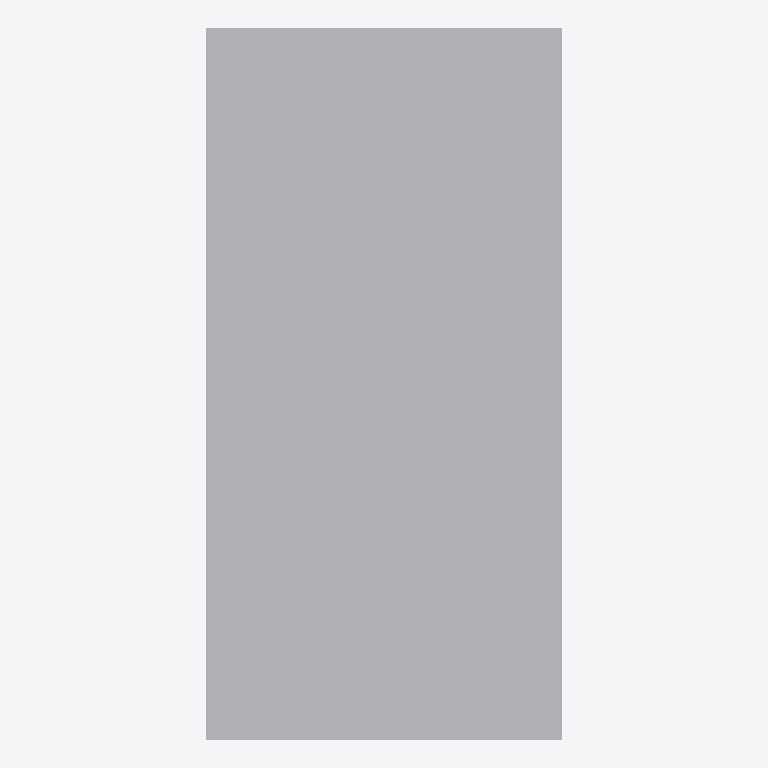
Plan cut of the same IFC building model at storey 'courtyard-demo:variant-acf7a0e6f73485c63f672289dd7897f5a079e7120' (level 6.40 m, cut at 7.80 m), seen from above with north up, elements coloured by IFC class (only those large enough to see are counted): 1 other element (light grey). Cut surfaces are drawn darker.
Extent 10.0 m × 20.0 m × 9.6 m (x, y, z). Storeys (3): courtyard-demo:variant-acf7a0e6f73485c63f672289dd7897f5a079e7120 at 0.00 m; courtyard-demo:variant-acf7a0e6f73485c63f672289dd7897f5a079e7120 at 3.20 m; courtyard-demo:variant-acf7a0e6f73485c63f672289dd7897f5a079e7120 at 6.40 m. Elements (3): 3 IfcBuildingElementProxy.

HEADER;
FILE_DESCRIPTION(('ViewDefinition[DesignTransferView]'),'2;1');
FILE_NAME('model.ifc','2026-10-29T14:43:23.203944+00:00',(''),(''),'IfcOpenShell 0.9.0.post1','IfcOpenShell 0.9.0.post1','Nobody');
FILE_SCHEMA(('IFC4'));
ENDSEC;
DATA;
#1=IFCPROJECT('2d$Z8zuV9QZRzpXcRPwpij',$,'courtyard-demo:project',$,$,$,$,(#14),#9);
#2=IFCSITE('07EtrzhrvHwRpDX21qMKqV',$,'courtyard-demo:site',$,$,#23,$,$,$,$,$,$,$,$);
#3=IFCBUILDING('3_yaKfLJXVyA6$0n5CwmTf',$,'courtyard-demo:variant-acf7a0e6f73485c63f672289dd7897f5a079e7120af8bb09f6e3df86029bd9c7:building',$,$,#28,$,$,$,$,$,$);
#29=IFCBUILDINGSTOREY('3U2JOd9rXPGgw0_rxuOALd',$,'courtyard-demo:variant-acf7a0e6f73485c63f672289dd7897f5a079e7120af8bb09f6e3df86029bd9c7:storey:000',$,$,#45,$,$,$,0.0);
#51=IFCBUILDINGSTOREY('1OOVKtFEvSag1icyQ5sx_n',$,'courtyard-demo:variant-acf7a0e6f73485c63f672289dd7897f5a079e7120af8bb09f6e3df86029bd9c7:storey:001',$,$,#66,$,$,$,3.2);
#72=IFCBUILDINGSTOREY('1Afue0vnvMaPzARkrBl$pX',$,'courtyard-demo:variant-acf7a0e6f73485c63f672289dd7897f5a079e7120af8bb09f6e3df86029bd9c7:storey:002',$,$,#87,$,$,$,6.4);
#73=IFCBUILDINGELEMENTPROXY('2jmd6qDz1R0wiO3KvzW5UQ',$,'courtyard-demo:variant-acf7a0e6f73485c63f672289dd7897f5a079e7120af8bb09f6e3df86029bd9c7:mass:002','Schematic extruded storey mass; DRAFT; no detailed construction semantics','ArchySchematicStoreyMass',#92,#82,$,.USERDEFINED.);
ENDSEC;
